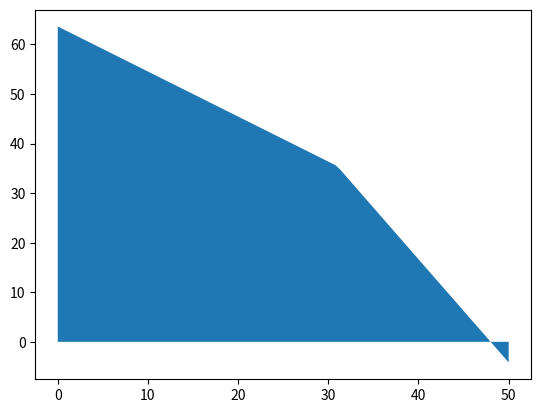

This chart was generated by the following Python code:
import numpy as np
import matplotlib.pyplot as plt
from scipy import optimize

# 50x + 24y <= 2400
# 30x + 33y <= 2100
# despejo y
# y_1 <= 100-50/24*x
# y_2 <= 2100/33 - 30/33*x
#  #

x = np.linspace(0,50, 100)

#condiciones:
cond_1 = 100 - 50/24 * x 
con_2 = 2100/33 - 30/33 * x 
#para que quede bonito
max_restriccion = np.minimum(cond_1, con_2)
max_restriccion_positive = np.maximum(max_restriccion, 0)
plt.fill_between(x, max_restriccion)
plt.show()
